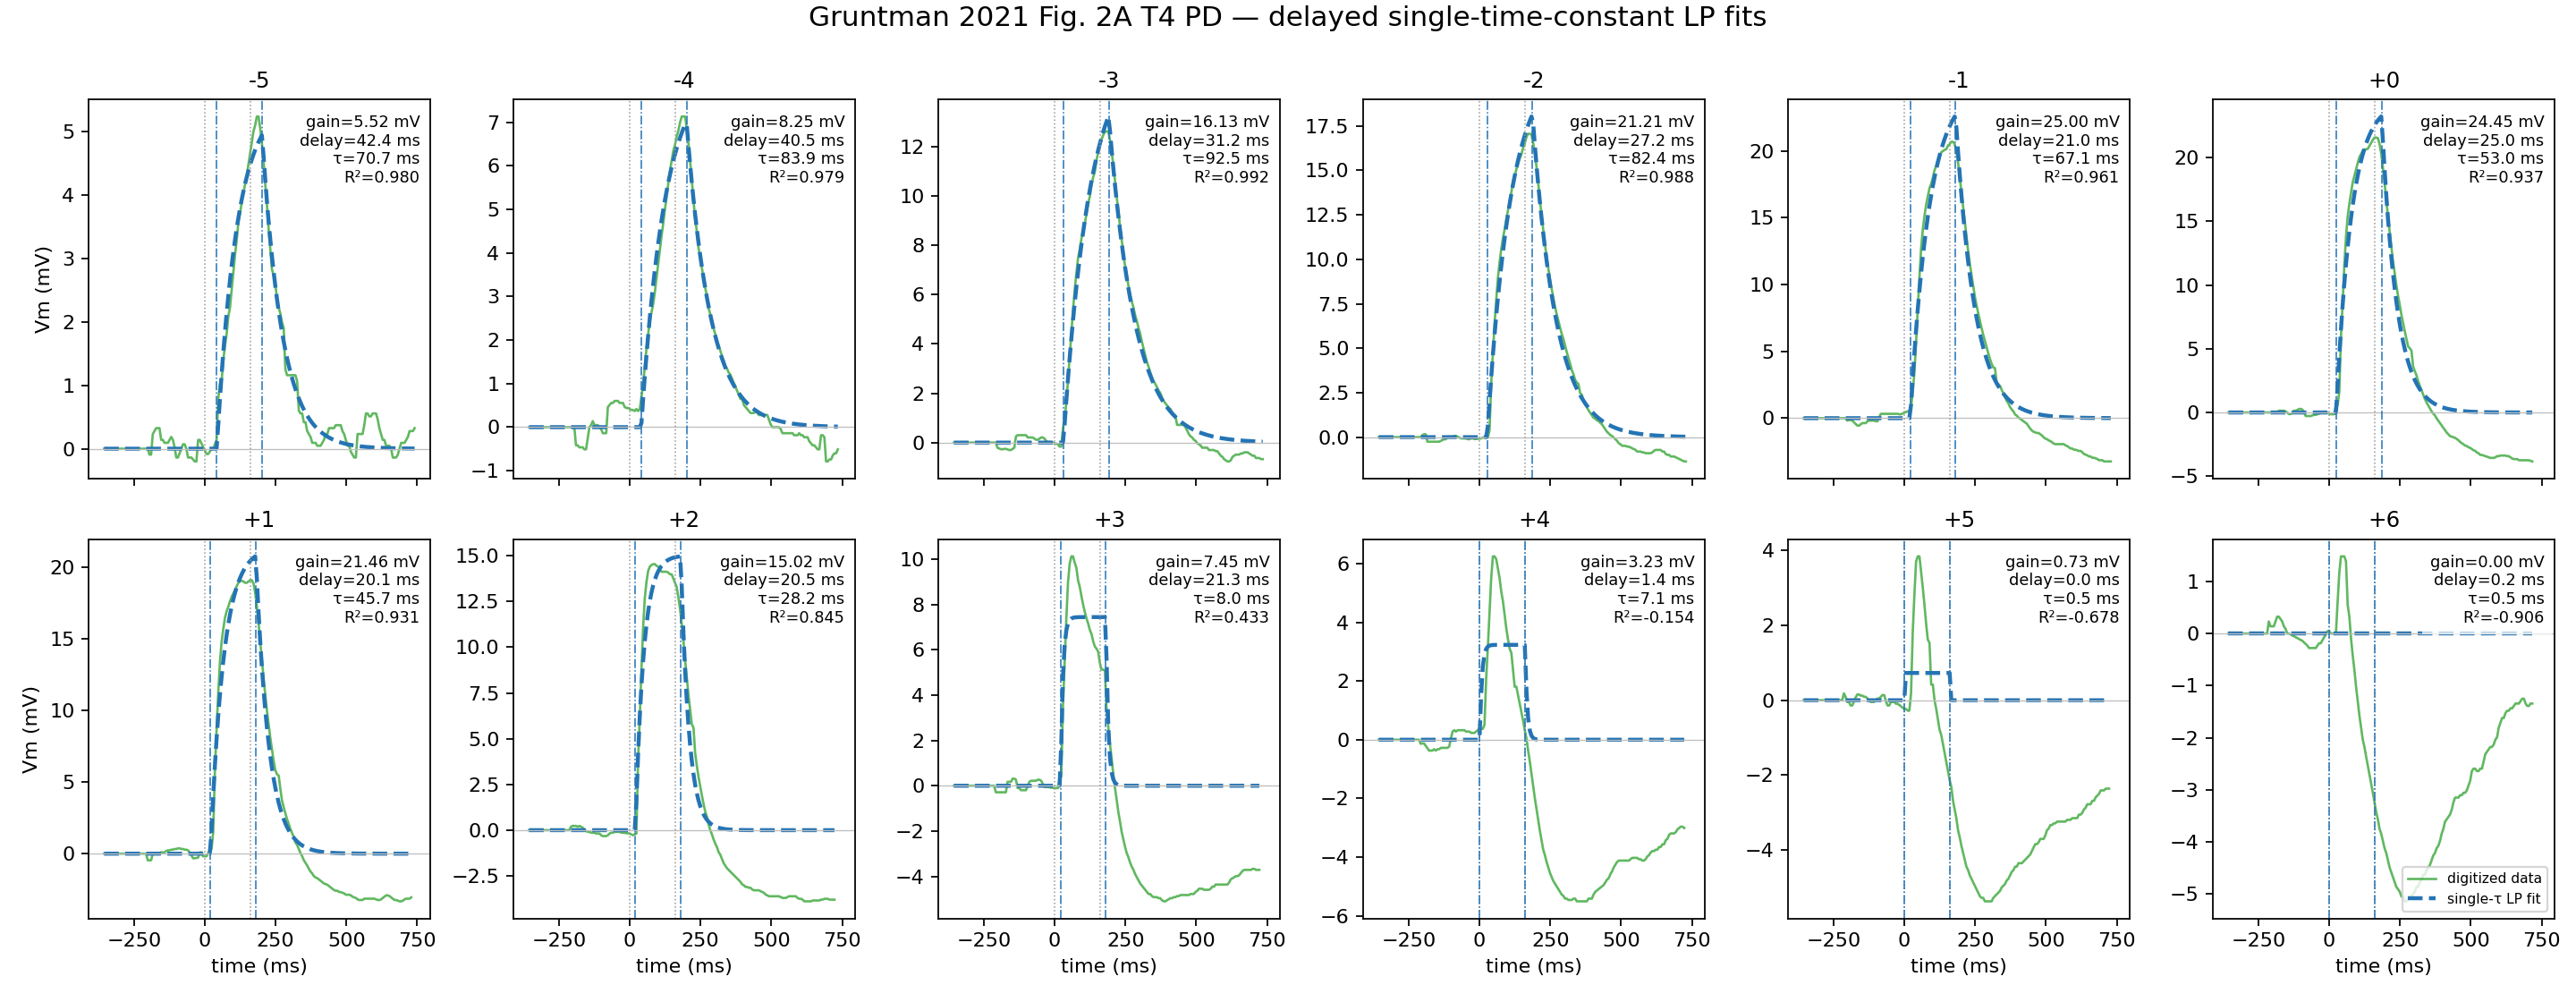

This chart was generated by the following Python code:
#!/usr/bin/env python3
"""Fit Gruntman et al. 2021 Fig. 2A T4 PD traces with one delayed LP.

The stimulus is a unit rectangular pulse (160 ms).  Each digitized T4 PC
(green) Vm trace is fit with

    Vm(t) = gain * LP_tau[pulse(t - delay)].

T5 and NC (black) traces are excluded.  Digitized traces are already
pre-stimulus baseline-subtracted, so the baseline is fixed at zero.
``gain_mv`` is the steady-state response to a unit input, not the observed
peak response.

Outputs:
  gruntman21_fit_lp.csv  one row per independently fitted T4-PC trace
  gruntman21_fit_lp.png  12 raw-data/fit panels
  gruntman21_fit_lp_shared_all.csv  per-position gains; one global tau and delay
  gruntman21_fit_lp_shared_all.png  global-tau/global-delay fit panels

Run:  ../.venv/bin/python gruntman21_fit_lp.py
"""

from __future__ import annotations

from pathlib import Path

import matplotlib

matplotlib.use("Agg")
import matplotlib.pyplot as plt
import numpy as np
import pandas as pd
from scipy.optimize import least_squares

HERE = Path(__file__).resolve().parent
ROOT = HERE.parent
INPUT_CSV = ROOT / "gruntman21" / "2a_digitized.csv"
OUT_CSV = HERE / "gruntman21_fit_lp.csv"
OUT_PNG = HERE / "gruntman21_fit_lp.png"
OUT_SHARED_ALL_CSV = HERE / "gruntman21_fit_lp_shared_all.csv"
OUT_SHARED_ALL_PNG = HERE / "gruntman21_fit_lp_shared_all.png"

DURATION_MS = 160.0
POSITIONS = list(range(-5, 7))
N_ROW, N_COL = 2, 6

TAU_STARTS_MS = (5.0, 15.0, 30.0, 60.0, 120.0, 250.0)
DELAY_STARTS_MS = (0.0, 10.0, 20.0, 30.0, 45.0, 65.0, 90.0)
LOWER_BOUNDS = np.array([0.5, 0.0, 0.0])  # tau, delay, gain
UPPER_BOUNDS = np.array([500.0, 120.0, 500.0])


def delayed_lp_pulse(
    time_ms: np.ndarray,
    duration_ms: float,
    tau_ms: float,
    delay_ms: float,
    gain_mv: float,
) -> np.ndarray:
    """Analytic first-order LP response to a delayed unit pulse."""
    elapsed = np.asarray(time_ms, dtype=float) - delay_ms
    response = np.zeros_like(elapsed)

    during = (elapsed >= 0.0) & (elapsed < duration_ms)
    response[during] = gain_mv * (1.0 - np.exp(-elapsed[during] / tau_ms))

    after = elapsed >= duration_ms
    response[after] = (
        gain_mv
        * (1.0 - np.exp(-duration_ms / tau_ms))
        * np.exp(-(elapsed[after] - duration_ms) / tau_ms)
    )
    return response


def load_t4_pd(data: pd.DataFrame) -> pd.DataFrame:
    """Keep only T4 preferred-contrast (PC / green) traces."""
    return data[(data["cell_type"] == "T4") & (data["contrast"] == "PC")].copy()


def fit_trace(trace: pd.DataFrame) -> dict[str, float | np.ndarray]:
    """Fit tau, neural delay, and gain for one digitized curve."""
    trace = trace.sort_values("time_ms")
    time_ms = trace["time_ms"].to_numpy(dtype=float)
    vm_mv = trace["vm_mv"].to_numpy(dtype=float)
    duration_ms = DURATION_MS

    finite = np.isfinite(time_ms) & np.isfinite(vm_mv)
    time_ms = time_ms[finite]
    vm_mv = vm_mv[finite]
    gain0 = max(float(np.max(vm_mv)), 0.1)

    def residual(parameters: np.ndarray) -> np.ndarray:
        tau_ms, delay_ms, gain_mv = parameters
        prediction = delayed_lp_pulse(
            time_ms, duration_ms, tau_ms, delay_ms, gain_mv
        )
        return prediction - vm_mv

    best = None
    for tau0 in TAU_STARTS_MS:
        for delay0 in DELAY_STARTS_MS:
            result = least_squares(
                residual,
                x0=np.array([tau0, delay0, gain0]),
                bounds=(LOWER_BOUNDS, UPPER_BOUNDS),
                loss="linear",
                max_nfev=20_000,
            )
            sse = float(np.dot(result.fun, result.fun))
            if best is None or sse < best[0]:
                best = (sse, result)

    assert best is not None
    sse, result = best
    tau_ms, delay_ms, gain_mv = map(float, result.x)
    prediction = delayed_lp_pulse(
        time_ms, duration_ms, tau_ms, delay_ms, gain_mv
    )
    ss_total = float(np.sum((vm_mv - np.mean(vm_mv)) ** 2))
    r_squared = 1.0 - sse / ss_total if ss_total > 0.0 else np.nan

    return {
        "tau_ms": tau_ms,
        "delay_ms": delay_ms,
        "gain_mv": gain_mv,
        "effective_offset_ms": delay_ms + duration_ms,
        "r_squared": r_squared,
        "sse": sse,
        "n_points": len(time_ms),
        "time_ms": time_ms,
        "vm_mv": vm_mv,
        "prediction_mv": prediction,
    }


def fit_all_shared(
    data: pd.DataFrame,
) -> tuple[list[dict[str, float | str]], dict[str, dict]]:
    """Fit per-position gains while sharing one tau and delay globally."""
    traces = []
    for position in POSITIONS:
        trace = data[data["position"] == position].sort_values("time_ms")
        if trace.empty:
            raise ValueError(f"missing T4 PC position {position:+d}")
        time_ms = trace["time_ms"].to_numpy(dtype=float)
        vm_mv = trace["vm_mv"].to_numpy(dtype=float)
        finite = np.isfinite(time_ms) & np.isfinite(vm_mv)
        traces.append(
            {
                "trace_id": str(trace["trace_id"].iloc[0]),
                "position": position,
                "time_ms": time_ms[finite],
                "vm_mv": vm_mv[finite],
            }
        )

    gain_starts = [
        max(float(np.max(trace["vm_mv"])), 0.1) for trace in traces
    ]
    lower_bounds = np.concatenate((LOWER_BOUNDS[:2], np.zeros(len(POSITIONS))))
    upper_bounds = np.concatenate(
        (UPPER_BOUNDS[:2], np.full(len(POSITIONS), 500.0))
    )

    def residual(parameters: np.ndarray) -> np.ndarray:
        tau_ms, delay_ms = parameters[:2]
        gains = dict(zip(POSITIONS, parameters[2:]))
        return np.concatenate(
            [
                delayed_lp_pulse(
                    trace["time_ms"],
                    DURATION_MS,
                    tau_ms,
                    delay_ms,
                    gains[trace["position"]],
                )
                - trace["vm_mv"]
                for trace in traces
            ]
        )

    best = None
    for tau0 in TAU_STARTS_MS:
        for delay0 in DELAY_STARTS_MS:
            result = least_squares(
                residual,
                x0=np.array([tau0, delay0, *gain_starts]),
                bounds=(lower_bounds, upper_bounds),
                loss="linear",
                max_nfev=20_000,
            )
            sse = float(np.dot(result.fun, result.fun))
            if best is None or sse < best[0]:
                best = (sse, result)

    assert best is not None
    global_sse, result = best
    tau_ms, delay_ms = map(float, result.x[:2])
    gains = dict(zip(POSITIONS, map(float, result.x[2:])))
    pooled_vm = np.concatenate([trace["vm_mv"] for trace in traces])
    pooled_ss_total = float(np.sum((pooled_vm - np.mean(pooled_vm)) ** 2))
    global_r_squared = (
        1.0 - global_sse / pooled_ss_total if pooled_ss_total > 0.0 else np.nan
    )

    rows = []
    fits = {}
    for trace in traces:
        prediction = delayed_lp_pulse(
            trace["time_ms"],
            DURATION_MS,
            tau_ms,
            delay_ms,
            gains[trace["position"]],
        )
        residual_trace = prediction - trace["vm_mv"]
        sse = float(np.dot(residual_trace, residual_trace))
        ss_total = float(
            np.sum((trace["vm_mv"] - np.mean(trace["vm_mv"])) ** 2)
        )
        r_squared = 1.0 - sse / ss_total if ss_total > 0.0 else np.nan
        trace_id = trace["trace_id"]
        rows.append(
            {
                "trace_id": trace_id,
                "position": trace["position"],
                "gain_mv": gains[trace["position"]],
                "delay_ms": delay_ms,
                "tau_ms": tau_ms,
                "effective_offset_ms": delay_ms + DURATION_MS,
                "r_squared": r_squared,
                "global_r_squared": global_r_squared,
                "sse": sse,
                "global_sse": global_sse,
                "n_points": len(trace["time_ms"]),
            }
        )
        fits[trace_id] = {
            "time_ms": trace["time_ms"],
            "vm_mv": trace["vm_mv"],
            "prediction_mv": prediction,
        }
    return rows, fits


def plot_fits(
    results: pd.DataFrame,
    fits: dict[str, dict],
    output_path: Path,
    title: str,
    fit_label: str,
) -> None:
    fig, axes = plt.subplots(
        N_ROW,
        N_COL,
        figsize=(18, 7),
        sharex=True,
        squeeze=False,
    )
    for panel_index, position in enumerate(POSITIONS):
        row_index, column_index = divmod(panel_index, N_COL)
        ax = axes[row_index, column_index]
        row = results[results.position == position].iloc[0]
        fit = fits[row.trace_id]

        ax.plot(
            fit["time_ms"],
            fit["vm_mv"],
            color="#2ca02c",
            lw=1.2,
            alpha=0.75,
            label="digitized data",
        )
        ax.plot(
            fit["time_ms"],
            fit["prediction_mv"],
            color="#2474b5",
            lw=2.0,
            ls="--",
            label=fit_label,
        )
        ax.axhline(0.0, color="0.75", lw=0.6)
        ax.axvline(0.0, color="0.6", lw=0.7, ls=":")
        ax.axvline(DURATION_MS, color="0.6", lw=0.7, ls=":")
        ax.axvline(row.delay_ms, color="#2474b5", lw=0.7, ls="-.")
        ax.axvline(row.effective_offset_ms, color="#2474b5", lw=0.7, ls="-.")
        ax.text(
            0.97,
            0.96,
            (
                f"gain={row.gain_mv:.2f} mV\n"
                f"delay={row.delay_ms:.1f} ms\n"
                f"τ={row.tau_ms:.1f} ms\n"
                f"R²={row.r_squared:.3f}"
            ),
            transform=ax.transAxes,
            va="top",
            ha="right",
            fontsize=8,
            bbox={"facecolor": "white", "alpha": 0.72, "edgecolor": "none"},
        )
        ax.set_title(f"{position:+d}", fontsize=11)
        if column_index == 0:
            ax.set_ylabel("Vm (mV)")
        if row_index == N_ROW - 1:
            ax.set_xlabel("time (ms)")
        if panel_index == len(POSITIONS) - 1:
            ax.legend(fontsize=7, loc="lower right")

    fig.suptitle(title, fontsize=14, y=0.995)
    fig.tight_layout()
    fig.savefig(output_path, dpi=160)
    plt.close(fig)


def main() -> int:
    data = load_t4_pd(pd.read_csv(INPUT_CSV))
    rows = []
    fits: dict[str, dict] = {}

    for position in POSITIONS:
        trace = data[data["position"] == position]
        if trace.empty:
            raise SystemExit(f"missing T4 PC position {position:+d}")
        fit = fit_trace(trace)
        trace_id = str(trace["trace_id"].iloc[0])
        fits[trace_id] = fit
        rows.append(
            {
                "trace_id": trace_id,
                "position": position,
                "gain_mv": fit["gain_mv"],
                "delay_ms": fit["delay_ms"],
                "tau_ms": fit["tau_ms"],
                "effective_offset_ms": fit["effective_offset_ms"],
                "r_squared": fit["r_squared"],
                "sse": fit["sse"],
                "n_points": fit["n_points"],
            }
        )

    results = pd.DataFrame(rows).sort_values("position")
    results.to_csv(OUT_CSV, index=False)
    plot_fits(
        results,
        fits,
        OUT_PNG,
        "Gruntman 2021 Fig. 2A T4 PD — delayed single-time-constant LP fits",
        "single-τ LP fit",
    )

    all_rows, all_fits = fit_all_shared(data)
    all_results = pd.DataFrame(all_rows).sort_values("position")
    all_results.to_csv(OUT_SHARED_ALL_CSV, index=False)
    plot_fits(
        all_results,
        all_fits,
        OUT_SHARED_ALL_PNG,
        "Gruntman 2021 Fig. 2A T4 PD — position gains; one τ and delay shared by all",
        "global-τ/global-delay LP fit",
    )

    columns = ["trace_id", "gain_mv", "delay_ms", "tau_ms", "r_squared"]
    print(results[columns].to_string(index=False, float_format=lambda x: f"{x:.4g}"))
    print(f"wrote {OUT_CSV}")
    print(f"wrote {OUT_PNG}")
    all_columns = [
        "trace_id",
        "gain_mv",
        "delay_ms",
        "tau_ms",
        "r_squared",
        "global_r_squared",
    ]
    print("\n=== position gains; tau and delay shared across all T4 PD traces ===")
    print(
        all_results[all_columns].to_string(
            index=False, float_format=lambda x: f"{x:.4g}"
        )
    )
    print(f"wrote {OUT_SHARED_ALL_CSV}")
    print(f"wrote {OUT_SHARED_ALL_PNG}")
    return 0


if __name__ == "__main__":
    raise SystemExit(main())
